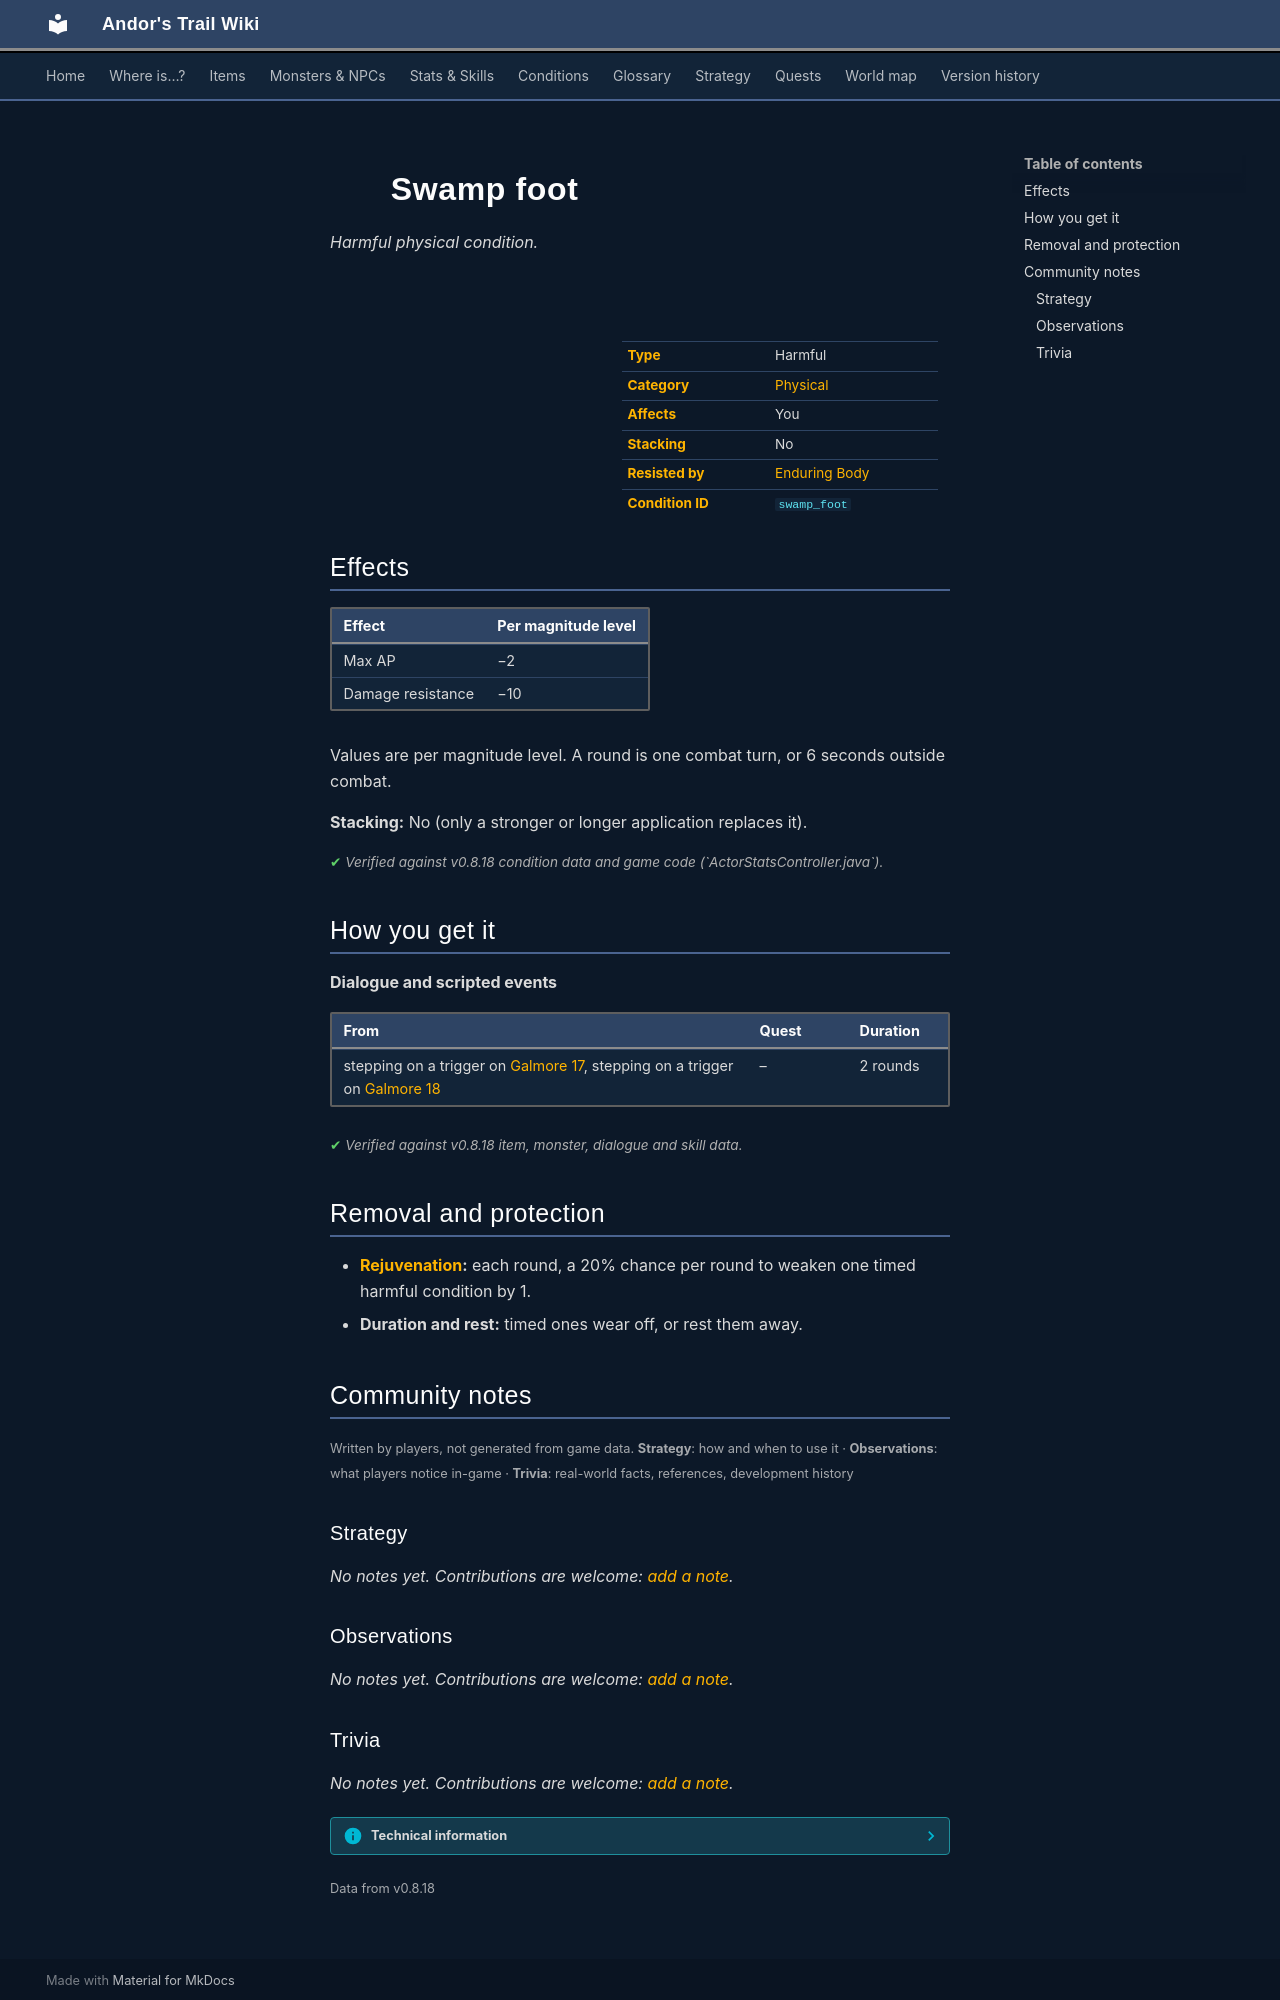

repository: asdfghjkl628/Andor-s-Trail-Wikiiii · page: conditions/swamp_foot/index.html · generator: mkdocs

---
description: "Swamp foot is a harmful physical condition in Andor's Trail: max AP −2, damage resistance −10. Caused by: dialogue and events."
---

# ![](../assets/icons/conditions/actorconditions_1_34.png){ .sprite } Swamp foot

*Harmful physical condition.*

<div class="infobox" markdown>

<p class="ib-img"><img class="sprite" src="../../assets/icons/conditions/actorconditions_1_34.png" alt=""></p>

| | |
|---|---|
| **Type** | Harmful |
| **Category** | [Physical](index.md#categories-and-resistance) |
| **Affects** | You |
| **Stacking** | No |
| **Resisted by** | [Enduring Body](../skills/resistancePhysical.md) |
| **Condition ID** | `swamp_foot` |

</div>

## Effects

| Effect | Per magnitude level |
|---|---|
| Max AP | −2 |
| Damage resistance | −10 |

Values are per magnitude level. A round is one combat turn, or 6 seconds outside combat.

**Stacking:** No (only a stronger or longer application replaces it).


<p class="verified">Verified against v0.8.18 condition data and game code (`ActorStatsController.java`).</p>

## How you get it

**Dialogue and scripted events**

| From | Quest | Duration |
|---|---|---|
| stepping on a trigger on [Galmore 17](../maps/galmore_17.md), stepping on a trigger on [Galmore 18](../maps/galmore_18.md) | – | 2 rounds |


<p class="verified">Verified against v0.8.18 item, monster, dialogue and skill data.</p>

## Removal and protection

- **[Rejuvenation](../skills/rejuvenation.md):** each round, a 20% chance per round to weaken one timed harmful condition by 1.
- **Duration and rest:** timed ones wear off, or rest them away.


## Community notes

<small>Written by players, not generated from game data. **Strategy**: how and when to use it · **Observations**: what players notice in-game · **Trivia**: real-world facts, references, development history</small>

### Strategy

*No notes yet. Contributions are welcome: [add a note](https://github.com/asdfghjkl628/Andor-s-Trail-Wikiiii/new/main/notes/conditions?filename=swamp_foot.md&value=%23%23%20Strategy%0A%0A%3C%21--%20how%20and%20when%20to%20use%20it%20--%3E%0A%0A%23%23%20Observations%0A%0A%3C%21--%20what%20players%20notice%20in-game%20--%3E%0A%0A%23%23%20Trivia%0A%0A%3C%21--%20real-world%20facts%2C%20references%2C%20development%20history%20--%3E%0A).*

### Observations

*No notes yet. Contributions are welcome: [add a note](https://github.com/asdfghjkl628/Andor-s-Trail-Wikiiii/new/main/notes/conditions?filename=swamp_foot.md&value=%23%23%20Strategy%0A%0A%3C%21--%20how%20and%20when%20to%20use%20it%20--%3E%0A%0A%23%23%20Observations%0A%0A%3C%21--%20what%20players%20notice%20in-game%20--%3E%0A%0A%23%23%20Trivia%0A%0A%3C%21--%20real-world%20facts%2C%20references%2C%20development%20history%20--%3E%0A).*
